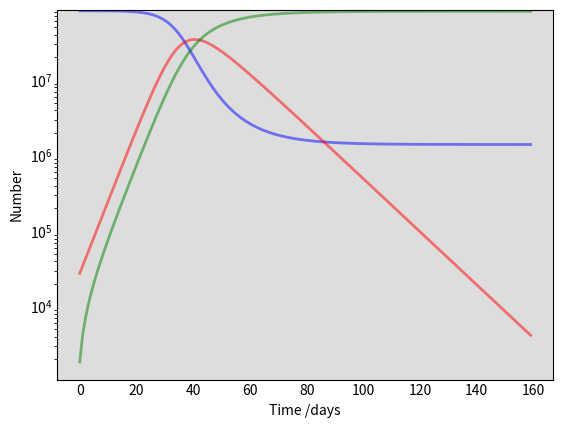

Reproduce this figure in Python. (Note: this script raises an exception after producing the figure.)
import numpy as np
import matplotlib.pyplot as plt
#from scipy.integrate import odeint

# Total population, N.
N = 83000000
# Initial number of infected and recovered individuals, I0 and R0.
I0 = 22213 
R0 = 0
# Everyone else, S0, is susceptible to infection initially.
S0 = N - I0 - R0
# Contact rate, beta, and mean recovery rate, gamma, (in 1/days).
beta = 0.33
gamma = 1./12


# The SIR model differential equations.
def sir_deriv(y, t, N, beta, gamma):
    S, I, R = y
    dSdt = -beta * S * I / N
    dIdt = beta * S * I / N - gamma * I
    dRdt = gamma * I
    return dSdt, dIdt, dRdt


def sir_non_deriv(days):
    infected = I0
    recovered = R0
    susceptible = S0
    s_s, i_s, r_s = [], [], []
    for i in range(0, days):
        susceptible_ = -beta * susceptible * infected / N
        infected_ = beta * susceptible * infected / N - gamma * infected
        recovered_ = gamma * infected
        susceptible = susceptible + susceptible_
        infected = infected + infected_
        recovered = recovered + recovered_
        s_s.append(susceptible)
        i_s.append(infected)
        r_s.append(recovered)
    return s_s, i_s, r_s

# non derivative version.
s, i, r = sir_non_deriv(160)

# A grid of time points (in days)
t = np.linspace(0, 159, 160)

# derivative version, integrate the SIR equations over the time grid, t.
#ret = odeint(sir_deriv, (S0, I0, R0), t, args=(N, beta, gamma))
#s, i, r = ret.T

# Plot the data on three separate curves for S(t), I(t) and R(t)
fig = plt.figure(facecolor='w')
ax = fig.add_subplot(111, facecolor='#dddddd' ,axisbelow=True)
ax.plot(t, s, 'b', alpha=0.5, lw=2, label='Susceptible')
ax.plot(t, i, 'r', alpha=0.5, lw=2, label='Infected')
ax.plot(t, r, 'g', alpha=0.5, lw=2, label='Recovered with immunity')
ax.set(yscale='log')
ax.set_xlabel('Time /days')
ax.set_ylabel('Number')
ax.set_ylim(0,85000000)
ax.yaxis.set_tick_params(length=0)
ax.xaxis.set_tick_params(length=0)
ax.grid(b=True, which='major', c='w', lw=2, ls='-')
legend = ax.legend()
legend.get_frame().set_alpha(0.5)
for spine in ('top', 'right', 'bottom', 'left'):
    ax.spines[spine].set_visible(False)
plt.show()